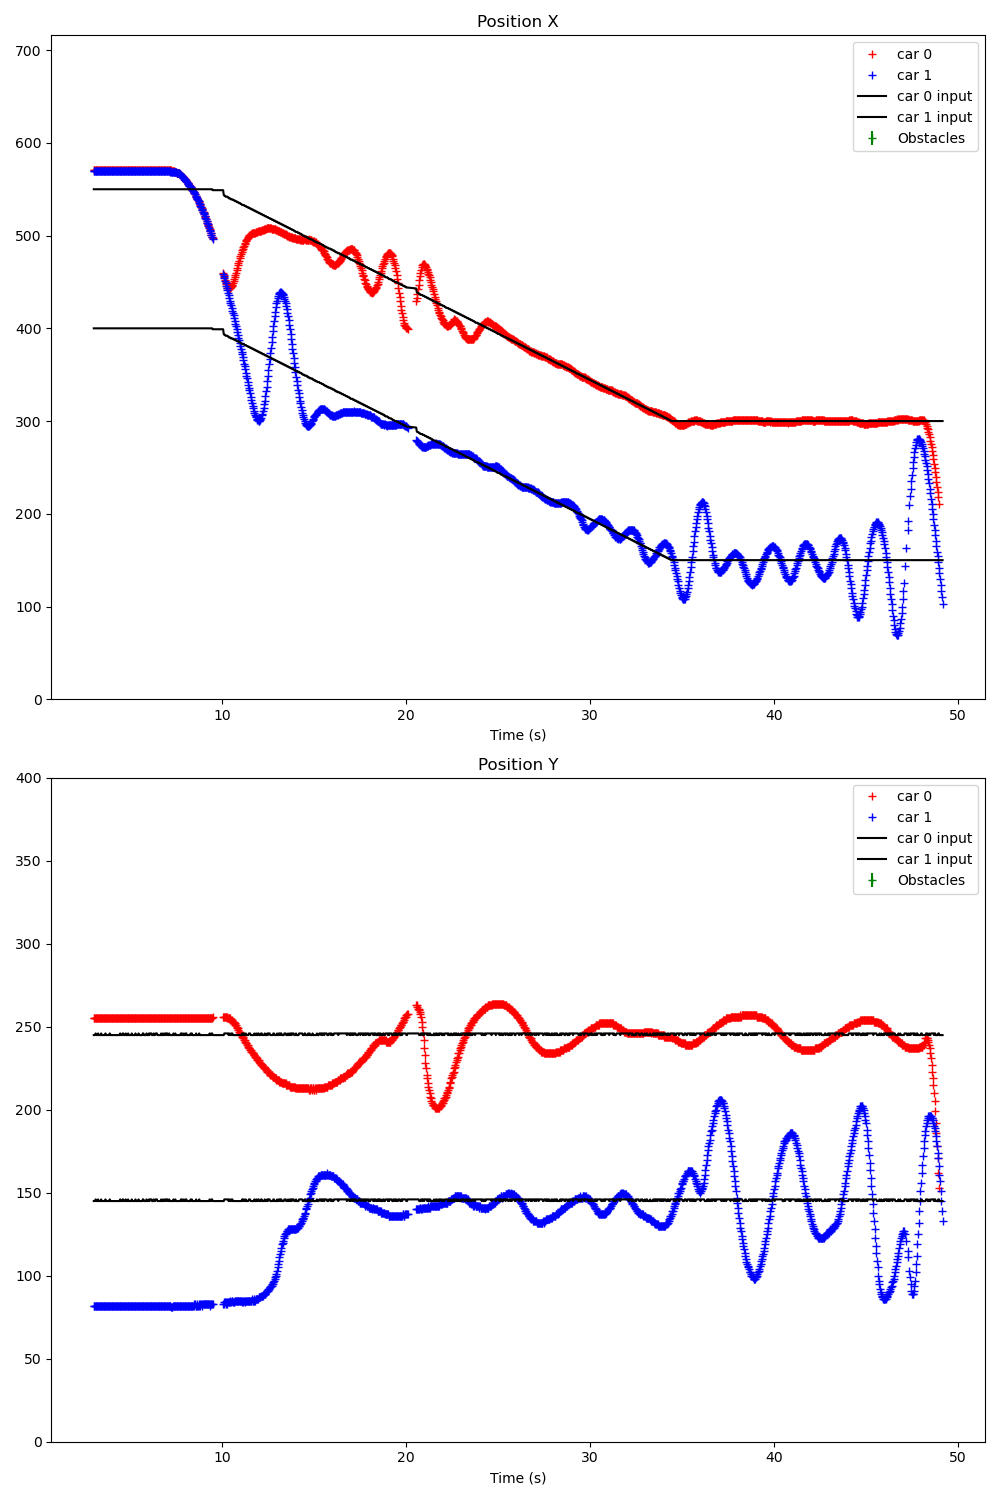

The file beside this chart, header and first rows:
Time (s); ; car_position; ; input; ; command; ; obstacles
2.996; ; 0; 571; 255; 3; 92; 43; 1; 570; 82; -1; 91; 45; ; 300; 200; ; 0; 0; 
3.014; ; 0; 571; 255; 3; 92; 43; 1; 570; 82; -1; 91; 45; ; 0; 550; 245; 1; 400; 145; ; 0; 0
3.050; ; 0; 571; 255; 3; 92; 43; 1; 570; 82; -1; 91; 45; ; 0; 550; 245; 1; 400; 145; ; 0; 150
3.082; ; 0; 571; 255; 3; 92; 43; 1; 570; 82; -1; 91; 45; ; 0; 550; 245; 1; 400; 145; ; 0; 0
3.114; ; 0; 571; 255; 3; 92; 43; 1; 570; 82; -1; 91; 45; ; 0; 550; 246; 1; 400; 146; ; 0; 0
3.151; ; 0; 571; 255; 3; 92; 43; 1; 570; 82; -1; 91; 45; ; 0; 550; 245; 1; 400; 145; ; 0; 0
3.182; ; 0; 571; 255; 3; 92; 43; 1; 570; 82; -1; 91; 45; ; 0; 550; 245; 1; 400; 145; ; 0; 0
3.215; ; 0; 571; 255; 3; 92; 43; 1; 570; 82; -1; 91; 45; ; 0; 550; 245; 1; 400; 145; ; 0; 0
3.250; ; 0; 571; 255; 3; 92; 43; 1; 570; 82; -1; 91; 45; ; 0; 550; 246; 1; 400; 146; ; 0; 0
3.283; ; 0; 571; 255; 3; 92; 43; 1; 570; 82; -1; 91; 45; ; 0; 550; 245; 1; 400; 145; ; 0; 0
3.314; ; 0; 571; 255; 3; 92; 43; 1; 570; 82; -1; 91; 45; ; 0; 550; 245; 1; 400; 145; ; 0; 0
3.351; ; 0; 571; 255; 3; 92; 43; 1; 570; 82; -1; 91; 45; ; 0; 550; 245; 1; 400; 145; ; 0; 0
3.383; ; 0; 571; 255; 3; 92; 43; 1; 570; 82; -1; 91; 45; ; 0; 550; 245; 1; 400; 145; ; 0; 0
3.414; ; 0; 571; 255; 3; 92; 43; 1; 570; 82; -1; 91; 45; ; 0; 550; 246; 1; 400; 146; ; 0; 0
3.450; ; 0; 571; 255; 3; 92; 43; 1; 570; 82; -1; 91; 45; ; 0; 550; 245; 1; 400; 145; ; 0; 0
3.482; ; 0; 571; 255; 3; 92; 43; 1; 570; 82; -1; 91; 45; ; 0; 550; 245; 1; 400; 145; ; 0; 0
3.514; ; 0; 571; 255; 3; 92; 43; 1; 570; 82; -1; 91; 45; ; 0; 550; 245; 1; 400; 145; ; 0; 0
3.550; ; 0; 571; 255; 3; 92; 43; 1; 570; 82; -1; 91; 45; ; 0; 550; 245; 1; 400; 145; ; 0; 0
3.582; ; 0; 571; 255; 3; 92; 43; 1; 570; 82; -1; 91; 45; ; 0; 550; 245; 1; 400; 145; ; 0; 0
3.614; ; 0; 571; 255; 3; 92; 43; 1; 570; 82; -1; 91; 45; ; 0; 550; 245; 1; 400; 145; ; 0; 0
3.650; ; 0; 571; 255; 3; 92; 43; 1; 570; 82; -1; 91; 45; ; 0; 550; 246; 1; 400; 146; ; 0; 0
3.682; ; 0; 571; 255; 3; 92; 43; 1; 570; 82; -1; 91; 45; ; 0; 550; 245; 1; 400; 145; ; 0; 0
3.714; ; 0; 571; 255; 3; 92; 43; 1; 570; 82; -1; 91; 45; ; 0; 550; 245; 1; 400; 145; ; 0; 0
3.750; ; 0; 571; 255; 3; 92; 43; 1; 570; 82; -1; 91; 45; ; 0; 550; 245; 1; 400; 145; ; 0; 0
3.782; ; 0; 571; 255; 3; 92; 43; 1; 570; 82; -1; 91; 45; ; 0; 550; 245; 1; 400; 145; ; 0; 0
3.814; ; 0; 571; 255; 3; 92; 43; 1; 570; 82; -1; 91; 45; ; 0; 550; 245; 1; 400; 145; ; 0; 0
3.850; ; 0; 571; 255; 3; 92; 43; 1; 570; 82; -1; 91; 45; ; 0; 550; 245; 1; 400; 145; ; 0; 0
3.882; ; 0; 571; 255; 3; 92; 43; 1; 570; 82; -1; 91; 45; ; 0; 550; 246; 1; 400; 146; ; 0; 0
3.914; ; 0; 571; 255; 3; 92; 43; 1; 570; 82; -1; 91; 45; ; 0; 550; 245; 1; 400; 145; ; 0; 0
3.950; ; 0; 571; 255; 3; 92; 43; 1; 570; 82; -1; 91; 45; ; 0; 550; 245; 1; 400; 145; ; 0; 0
3.982; ; 0; 571; 255; 3; 92; 43; 1; 570; 82; -1; 91; 45; ; 0; 550; 245; 1; 400; 145; ; 0; 0
4.014; ; 0; 571; 255; 3; 92; 43; 1; 570; 82; -1; 91; 45; ; 0; 550; 245; 1; 400; 145; ; 0; 0
4.050; ; 0; 571; 255; 3; 92; 43; 1; 570; 82; -1; 91; 45; ; 0; 550; 245; 1; 400; 145; ; 0; 0
4.082; ; 0; 571; 255; 3; 92; 43; 1; 570; 82; -1; 90; 45; ; 0; 550; 245; 1; 400; 145; ; 0; 0
4.114; ; 0; 571; 255; 3; 92; 43; 1; 570; 82; -1; 91; 45; ; 0; 550; 245; 1; 400; 145; ; 0; 0
4.150; ; 0; 571; 255; 3; 92; 43; 1; 570; 82; -1; 91; 45; ; 0; 550; 245; 1; 400; 145; ; 0; 0
4.182; ; 0; 571; 255; 3; 92; 43; 1; 570; 82; -1; 91; 45; ; 0; 550; 245; 1; 400; 145; ; 0; 0
4.214; ; 0; 571; 255; 3; 92; 43; 1; 570; 82; -1; 91; 45; ; 0; 550; 245; 1; 400; 145; ; 0; 0
4.250; ; 0; 571; 255; 3; 92; 43; 1; 570; 82; -1; 91; 45; ; 0; 550; 245; 1; 400; 145; ; 0; 0
4.282; ; 0; 571; 255; 3; 92; 43; 1; 570; 82; -1; 90; 45; ; 0; 550; 245; 1; 400; 145; ; 0; 0
4.319; ; 0; 571; 255; 3; 92; 43; 1; 570; 82; -1; 91; 45; ; 0; 550; 245; 1; 400; 145; ; 0; 0
4.352; ; 0; 571; 255; 3; 92; 43; 1; 570; 82; -1; 91; 45; ; 0; 550; 245; 1; 400; 145; ; 0; 0
4.382; ; 0; 571; 255; 3; 92; 43; 1; 570; 82; -1; 91; 45; ; 0; 550; 245; 1; 400; 145; ; 0; 0
4.414; ; 0; 571; 255; 3; 92; 43; 1; 570; 82; -1; 91; 45; ; 0; 550; 245; 1; 400; 145; ; 0; 0
4.450; ; 0; 571; 255; 3; 92; 43; 1; 570; 82; -1; 91; 45; ; 0; 550; 246; 1; 400; 146; ; 0; 0
4.482; ; 0; 571; 255; 3; 92; 43; 1; 570; 82; -1; 91; 45; ; 0; 550; 245; 1; 400; 145; ; 0; 0
4.514; ; 0; 571; 255; 3; 92; 43; 1; 570; 82; -1; 91; 45; ; 0; 550; 245; 1; 400; 145; ; 0; 0
4.550; ; 0; 571; 255; 3; 92; 43; 1; 570; 82; -1; 91; 45; ; 0; 550; 245; 1; 400; 145; ; 0; 0
4.582; ; 0; 571; 255; 3; 92; 43; 1; 570; 82; -1; 91; 45; ; 0; 550; 246; 1; 400; 146; ; 0; 0
4.614; ; 0; 571; 255; 3; 92; 43; 1; 570; 82; -1; 91; 45; ; 0; 550; 246; 1; 400; 146; ; 0; 0
4.650; ; 0; 571; 255; 3; 92; 43; 1; 570; 82; -1; 91; 45; ; 0; 550; 245; 1; 400; 145; ; 0; 0
4.682; ; 0; 571; 255; 3; 92; 43; 1; 570; 82; -1; 91; 45; ; 0; 550; 245; 1; 400; 145; ; 0; 0
4.714; ; 0; 571; 255; 3; 92; 43; 1; 570; 82; -1; 91; 45; ; 0; 550; 245; 1; 400; 145; ; 0; 0
4.750; ; 0; 571; 255; 3; 92; 43; 1; 570; 82; -1; 91; 45; ; 0; 550; 246; 1; 400; 146; ; 0; 0
4.782; ; 0; 571; 255; 3; 92; 43; 1; 570; 82; -1; 92; 45; ; 0; 550; 245; 1; 400; 145; ; 0; 0
4.814; ; 0; 571; 255; 3; 92; 43; 1; 570; 82; -1; 91; 45; ; 0; 550; 245; 1; 400; 145; ; 0; 0
4.850; ; 0; 571; 255; 3; 92; 43; 1; 570; 82; -1; 91; 45; ; 0; 550; 245; 1; 400; 145; ; 0; 0
4.882; ; 0; 571; 255; 3; 92; 43; 1; 570; 82; -1; 91; 45; ; 0; 550; 246; 1; 400; 146; ; 0; 0
4.914; ; 0; 571; 255; 3; 92; 43; 1; 570; 82; -1; 91; 45; ; 0; 550; 245; 1; 400; 145; ; 0; 0
4.950; ; 0; 571; 255; 3; 92; 43; 1; 570; 82; -1; 91; 45; ; 0; 550; 245; 1; 400; 145; ; 0; 0
... 1,298 more rows
